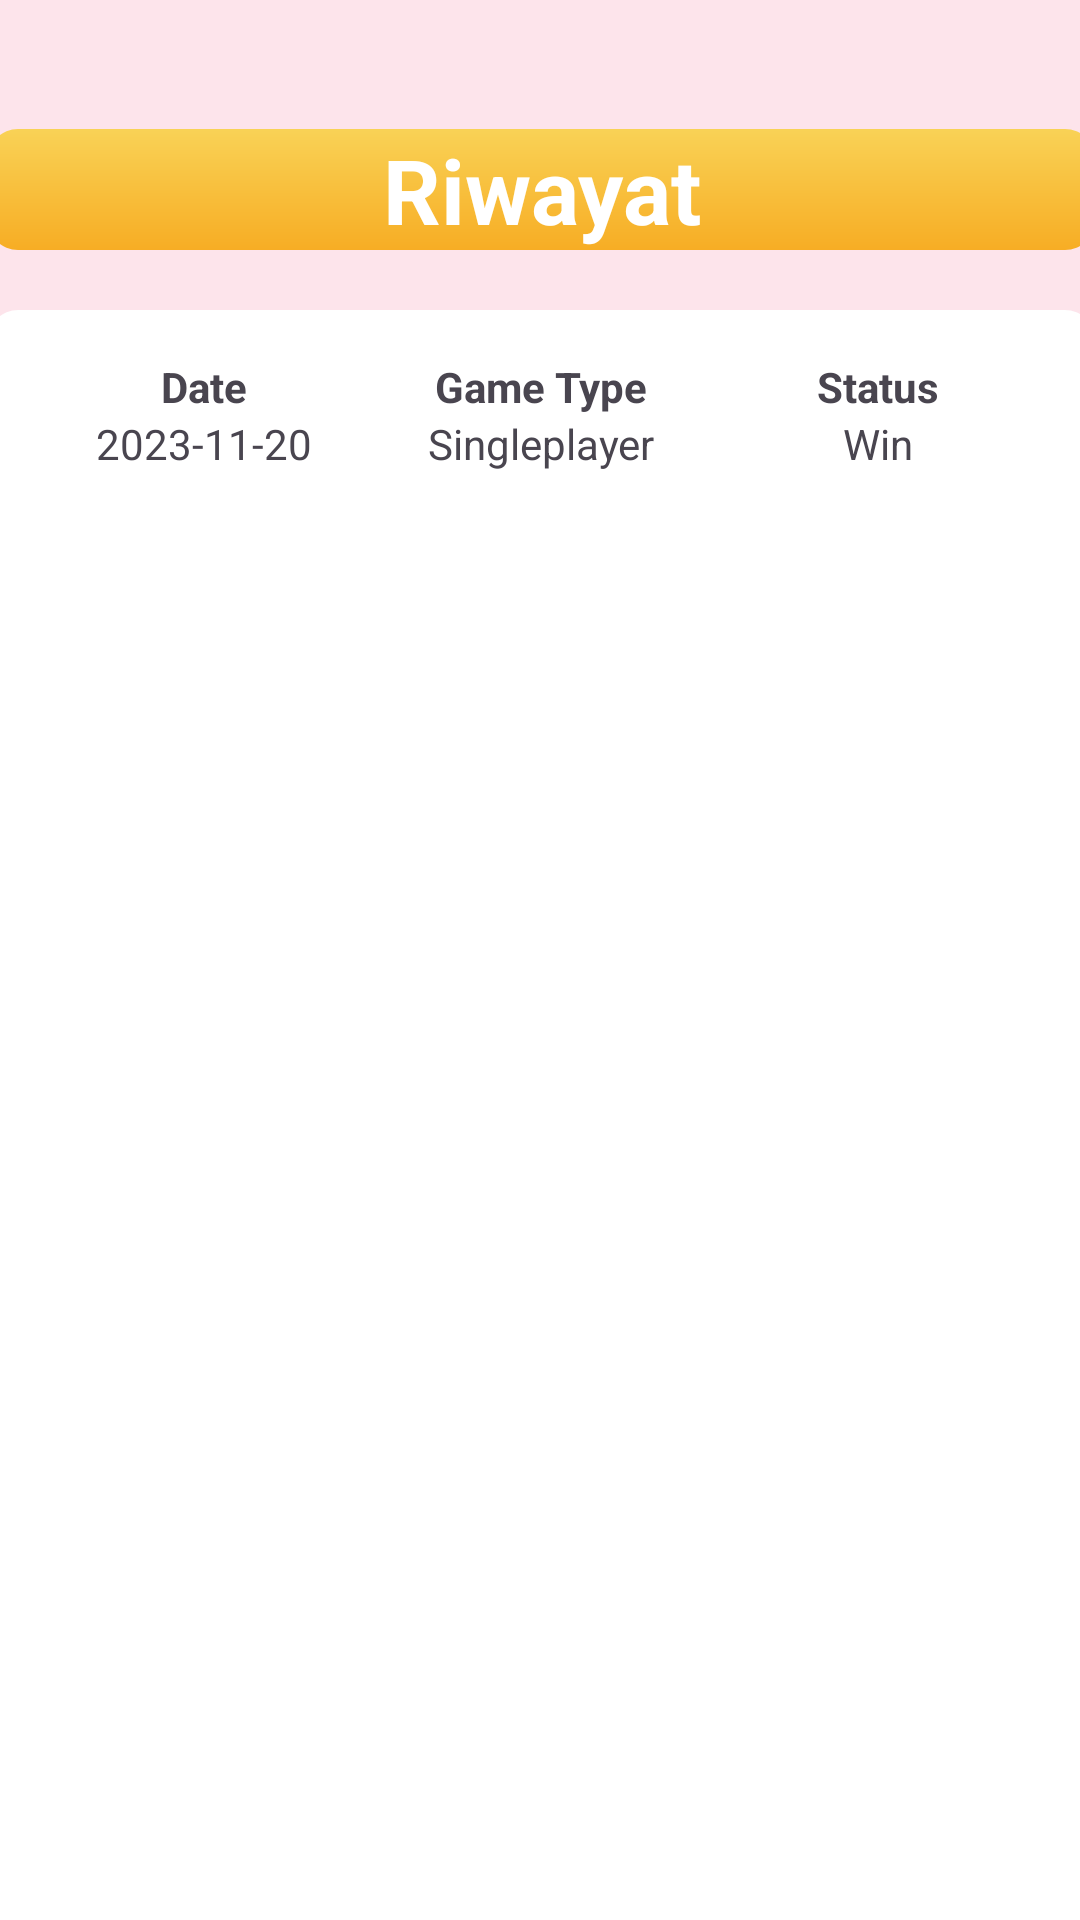

Write the Android layout XML for this screen, with the resource values it uses.
<!-- AndroidManifest.xml: application theme Theme.TicTacDuar -->
<!-- res/layout/activity_history.xml -->
<?xml version="1.0" encoding="utf-8"?>
<androidx.constraintlayout.widget.ConstraintLayout xmlns:android="http://schemas.android.com/apk/res/android"
    xmlns:app="http://schemas.android.com/apk/res-auto"
    xmlns:tools="http://schemas.android.com/tools"
    android:layout_width="match_parent"
    android:layout_height="match_parent"
    android:background="@color/pinkbg"
    >



    <LinearLayout
        android:layout_width="409dp"
        android:layout_height="729dp"
        android:layout_marginStart="1dp"
        android:layout_marginTop="1dp"
        android:layout_marginEnd="1dp"
        android:layout_marginBottom="1dp"
        android:orientation="vertical"
        app:layout_constraintBottom_toBottomOf="parent"
        app:layout_constraintEnd_toEndOf="parent"
        app:layout_constraintStart_toStartOf="parent"
        app:layout_constraintTop_toTopOf="parent">

        <androidx.appcompat.widget.Toolbar
            android:id="@+id/toolbar"
            android:layout_width="match_parent"
            android:layout_height="?attr/actionBarSize"
            android:titleTextColor="@android:color/white"
            android:elevation="4dp"
            >

            <androidx.appcompat.widget.AppCompatButton
                android:id="@+id/backButton"
                android:layout_width="35dp"
                android:layout_height="35dp"
                android:layout_gravity="start"
                android:contentDescription="Back Button"
                android:paddingStart="8dp"
                android:paddingEnd="8dp"
                tools:layout_editor_absoluteX="16dp"
                tools:layout_editor_absoluteY="7dp"
                android:background="@drawable/left_arrow"/>
        </androidx.appcompat.widget.Toolbar>

        <TextView
            android:id="@+id/status"
            android:layout_width="match_parent"
            android:layout_height="wrap_content"
            android:layout_marginTop="23dp"
            android:text="Riwayat"
            android:textColor="@color/white"
            android:textSize="30sp"
            android:autoSizeMaxTextSize="45sp"
            android:textStyle="bold"
            android:background="@drawable/orangebutton"
            android:paddingLeft="50dp"
            android:paddingRight="50dp"
            android:textAlignment="center"
            android:layout_marginLeft="20dp"
            android:layout_marginRight="20dp"
            app:layout_constraintLeft_toLeftOf="parent"
            app:layout_constraintRight_toRightOf="parent"
            app:layout_constraintTop_toTopOf="parent" />

        
        <TableLayout
            android:id="@+id/tbLayout"
            android:layout_width="match_parent"
            android:layout_height="match_parent"
            android:padding="16dp"
            android:background="@drawable/inputtextwhite"
            android:layout_marginHorizontal="20dp"
            android:layout_marginTop="20dp"
            >

            <TableRow
                android:layout_width="match_parent"
                android:layout_height="wrap_content"
                android:gravity="center">

                <TextView
                    android:layout_width="0dp"
                    android:layout_weight="1"
                    android:text="Date"
                    android:textStyle="bold"
                    android:gravity="center"/>

                <TextView
                    android:layout_width="0dp"
                    android:layout_weight="1"
                    android:text="Game Type"
                    android:textStyle="bold"
                    android:gravity="center"/>

                <TextView
                    android:layout_width="0dp"
                    android:layout_weight="1"
                    android:text="Status"
                    android:textStyle="bold"
                    android:gravity="center"/>

            </TableRow>

            
            <TableRow
                android:layout_width="match_parent"
                android:layout_height="wrap_content"
                android:gravity="center">

                <TextView
                    android:layout_width="0dp"
                    android:layout_weight="1"
                    android:text="2023-11-20"
                    android:gravity="center"/>

                <TextView
                    android:layout_width="0dp"
                    android:layout_weight="1"
                    android:text="Singleplayer"
                    android:gravity="center"/>

                <TextView
                    android:layout_width="0dp"
                    android:layout_weight="1"
                    android:text="Win"
                    android:gravity="center"/>

            </TableRow>

        </TableLayout>



    </LinearLayout>
</androidx.constraintlayout.widget.ConstraintLayout>
<!-- resources referenced by this layout -->
<resources>
  <color name="pinkbg">#FDE4EB</color>
  <color name="white">#FFFFFFFF</color>
  <!-- drawable inputtextwhite (drawable) -->
  <?xml version="1.0" encoding="utf-8"?>
  <shape xmlns:android="http://schemas.android.com/apk/res/android">
      <gradient
          android:startColor="#FFFFFF"
          android:endColor="#FFFFFF"
          android:angle="90" />
      <corners android:radius="10dp" />
  </shape>
  <!-- drawable left_arrow: png bitmap (drawable-300x300, 4641 bytes) -->
  <!-- drawable orangebutton (drawable) -->
  <?xml version="1.0" encoding="utf-8"?>
  <shape xmlns:android="http://schemas.android.com/apk/res/android">
      <gradient
          android:startColor="#F7AD24"
          android:endColor="#F9D256"
          android:angle="90" />
      <corners android:radius="10dp" /> 
  </shape>
  <style name="Theme.TicTacDuar" parent="Base.Theme.TicTacDuar" />
  <style name="Base.Theme.TicTacDuar" parent="Theme.Material3.DayNight.NoActionBar">
          
          
      </style>
</resources>
